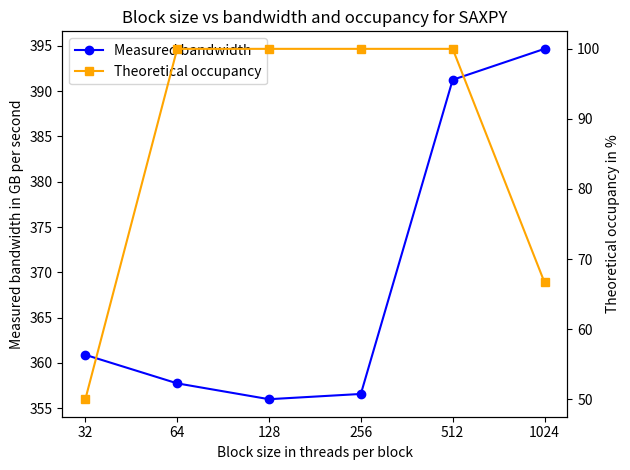

Generate this figure with matplotlib:
import pandas as pd
import matplotlib.pyplot as plt

if __name__ == '__main__':
    data = pd.DataFrame({
        'block_size': [
            32,
            64,
            128,
            256,
            512,
            1024
        ],
        'occupancy': [
            50.00,
            100.00,
            100.00,
            100.00,
            100.00,
            66.67
        ],
        'bandwidth': [
            360.88,
            357.73,
            355.98,
            356.56,
            391.26,
            394.68
        ]
    })
    fig, ax1 = plt.subplots()
    ax1.plot(
        data['block_size'],
        data['bandwidth'],
        marker='o',
        color='blue',
        label='Measured bandwidth'
    )
    ax1.set_xlabel('Block size in threads per block')
    ax1.set_ylabel('Measured bandwidth in GB per second')
    ax1.set_xscale(
        'log',
        base=2
    )
    ax1.set_xticks(data['block_size'])
    ax1.set_xticklabels(data['block_size'])
    ax2 = ax1.twinx()
    ax2.plot(
        data['block_size'],
        data['occupancy'],
        marker='s',
        color='orange',
        label='Theoretical occupancy'
    )
    ax2.set_ylabel('Theoretical occupancy in %')
    lines1, labels1 = ax1.get_legend_handles_labels()
    lines2, labels2 = ax2.get_legend_handles_labels()
    ax1.legend(
        lines1 + lines2,
        labels1 + labels2
    )
    plt.title('Block size vs bandwidth and occupancy for SAXPY')
    plt.tight_layout()
    plt.show()
